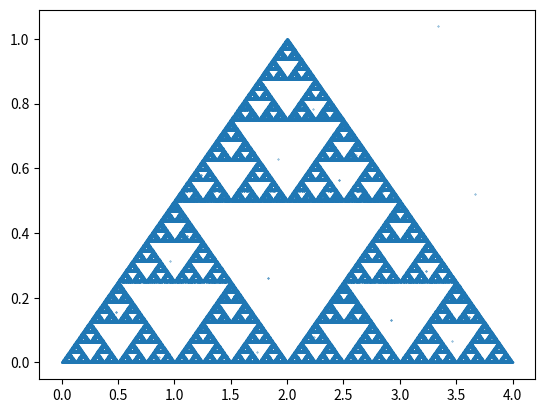

The matplotlib source for this figure:

import random
import matplotlib.pyplot as plt

def p_sierpinski(p1, p2, p3):

    r0, r1 = sorted([random.random(), random.random()])
    x = r0 * p3[0] + (r1-r0)*p2[0] + (1-r1)*p1[0]
    y = r0 * p3[1] + (r1-r0)*p2[1] + (1-r1)*p1[1]

    return (x, y)

p1 = (0, 0)
p2 = (4, 0)
p3 = (p2[0]/2, p2[0]/4) # 0.5, 0.25

points = [p1, p2, p3]

points.append(p_sierpinski(p1, p2, p3))

mat = []
mat.append(((points[-1][0])/2 + p3[0], (points[-1][1])/2 + p3[1]))  # Point(p.x/2 + 0.25, p.y/2 + 0.5)

n = 0
i = 1

while n < 100000:
    mat.append(((mat[i-1][0] + p2[0]) / 2, (mat[i-1][1] + p2[1]) / 2))
    mat.append(((mat[i][0] + p1[0]) / 2, (mat[i][1] + p1[1]) / 2))
    mat.append(((mat[i+1][0] + p3[0]) / 2, (mat[i+1][1] + p3[1]) / 2))

    points.append(mat[i-1])
    points.append(mat[i])
    points.append(mat[i+1])

    i += 2
    n += 1

x, y = zip(*points)
plt.scatter(x, y, s=0.1)
plt.show()